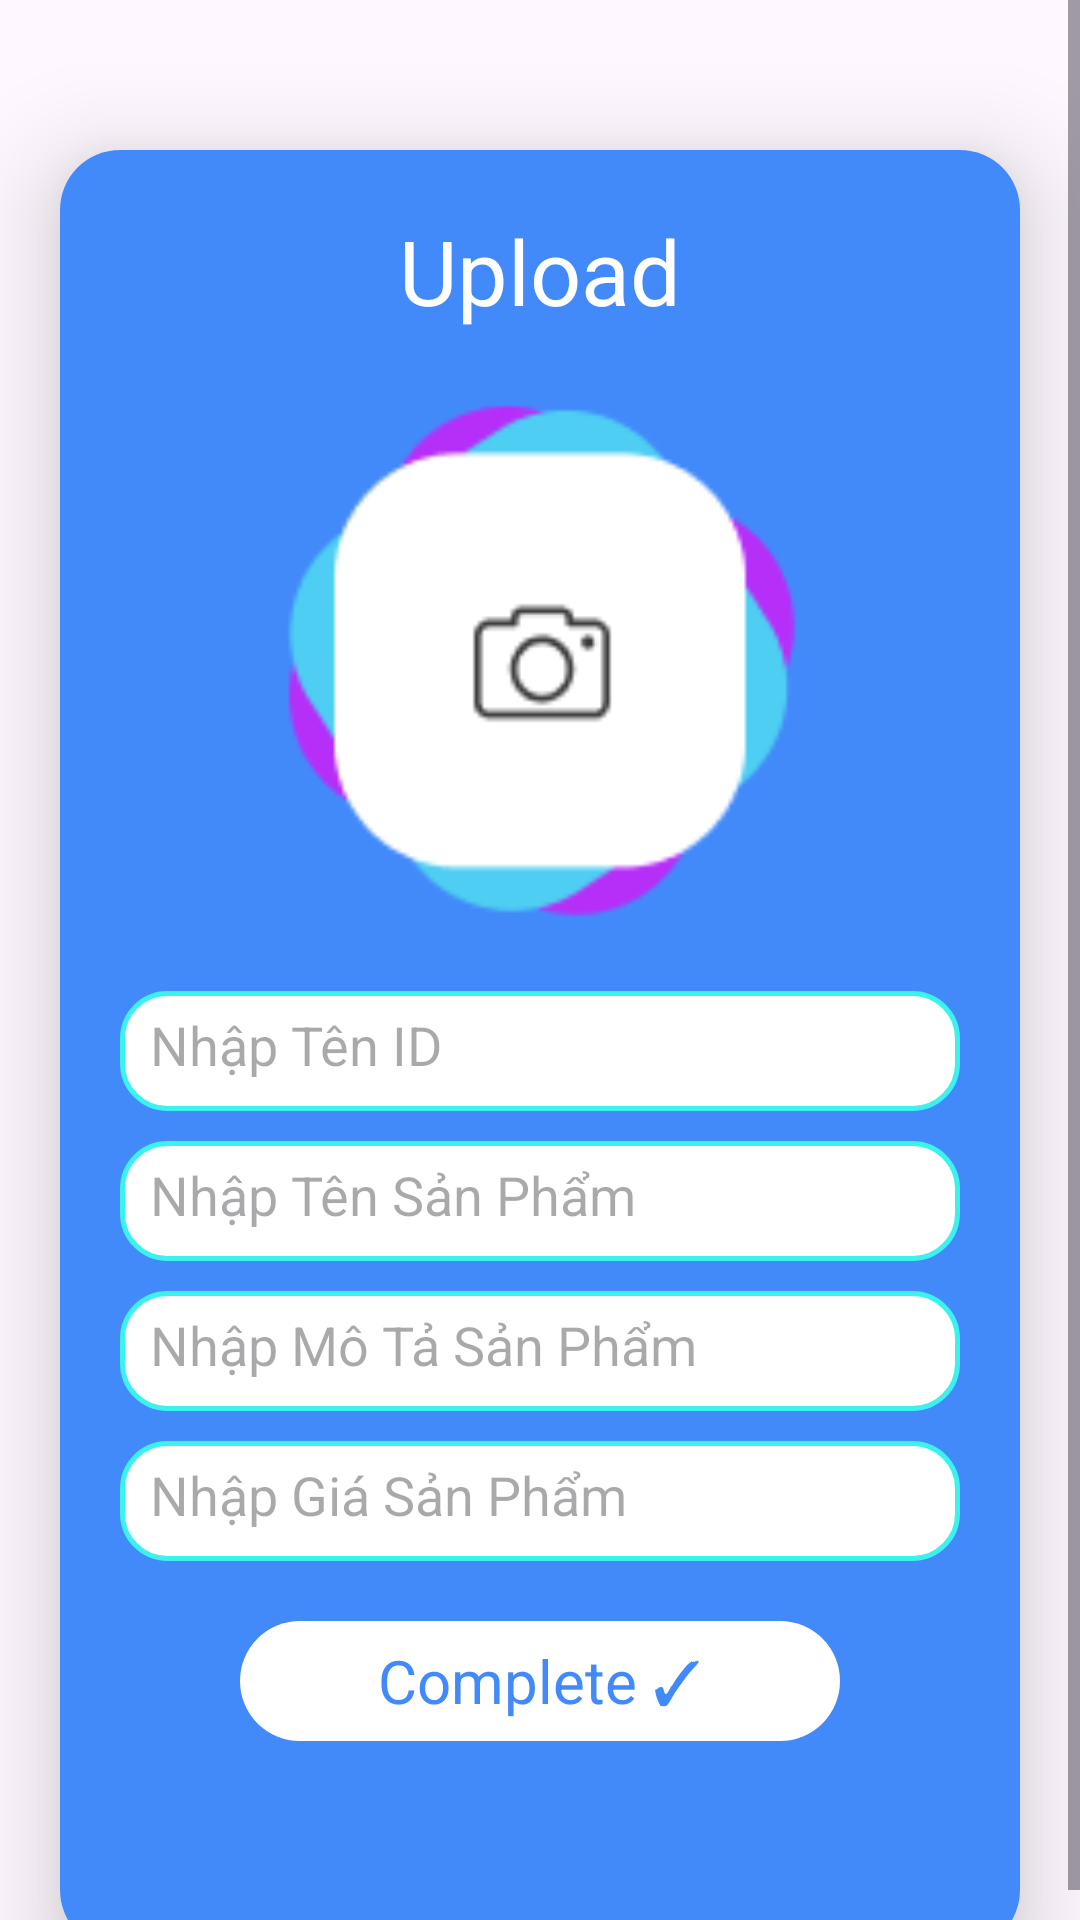

This screen was rendered from an Android layout file. Write that file and the resources it references.
<!-- AndroidManifest.xml: application theme Theme.ASM -->
<!-- res/layout/activity_upload.xml -->
<ScrollView
    xmlns:android="http://schemas.android.com/apk/res/android"
    xmlns:app="http://schemas.android.com/apk/res-auto"
    xmlns:tools="http://schemas.android.com/tools"
    android:layout_width="match_parent"
    android:layout_height="match_parent"
    android:orientation="vertical">

    <androidx.cardview.widget.CardView
        android:layout_width="match_parent"
        android:layout_height="wrap_content"
        android:layout_marginTop="50dp"
        android:layout_marginEnd="20dp"
        android:layout_marginStart="20dp"
        app:cardCornerRadius="20dp"
        app:cardElevation="20dp">

        <LinearLayout
            android:layout_width="match_parent"
            android:layout_height="600dp"
            android:orientation="vertical"
            android:layout_gravity="center_horizontal"
            android:padding="20dp"
            android:background="#428afa">

            <ImageButton
                android:id="@+id/backButton"
                android:layout_width="wrap_content"
                android:layout_height="wrap_content"
                android:background="@null"
                android:src="@drawable/baseline_arrow_back_24" />

            <TextView
                android:layout_width="match_parent"
                android:layout_height="wrap_content"
                android:text="Upload"
                android:textSize="30sp"
                android:textAlignment="center"
                android:textColor="#FFFFFF"/>

            <ImageView
                android:layout_width="200dp"
                android:layout_height="200dp"
                android:id="@+id/uploadImage"
                android:layout_marginTop="10dp"
                android:background="@drawable/upload_img"
                android:scaleType="fitXY"
                android:layout_gravity="center_horizontal"/>

            <EditText
                android:layout_width="match_parent"
                android:layout_height="40dp"
                android:id="@+id/uploadId"
                android:background="@drawable/rounded_border"
                android:layout_marginTop="10dp"
                android:padding="10dp"
                android:hint="Nhập Tên ID "
                android:gravity="start|center_vertical"
                android:textColor="@color/red"
                android:inputType="number"
                android:maxLines="1"
                />

            <EditText
                android:layout_width="match_parent"
                android:layout_height="40dp"
                android:id="@+id/uploadTopic"
                android:background="@drawable/rounded_border"
                android:layout_marginTop="10dp"
                android:padding="10dp"
                android:hint="Nhập Tên Sản Phẩm"
                android:gravity="start|center_vertical"
                android:textColor="@color/black"
                android:inputType="text"
                android:maxLines="1"
                />

            <EditText
                android:layout_width="match_parent"
                android:layout_height="40dp"
                android:id="@+id/uploadDesc"
                android:background="@drawable/rounded_border"
                android:layout_marginTop="10dp"
                android:padding="10dp"
                android:hint="Nhập Mô Tả Sản Phẩm"
                android:gravity="start|center_vertical"
                android:textColor="@color/black"
                android:inputType="text"
                android:maxLines="1"/>

            <EditText
                android:layout_width="match_parent"
                android:layout_height="40dp"
                android:id="@+id/uploadGia"
                android:background="@drawable/rounded_border"
                android:layout_marginTop="10dp"
                android:padding="10dp"
                android:hint="Nhập Giá Sản Phẩm"
                android:gravity="start|center_vertical"
                android:inputType="number"
                android:textColor="@color/black"
                android:maxLines="1"
                />

            <RelativeLayout
                android:id="@+id/saveButton"
                android:layout_width="200dp"
                android:layout_height="40dp"
                android:layout_marginTop="20dp"
                android:layout_gravity="center"
                android:background="@drawable/rounded_background"
                android:clickable="true">

                <TextView
                    android:id="@+id/btnText"
                    android:layout_width="wrap_content"
                    android:layout_height="wrap_content"
                    android:layout_centerInParent="true"
                    android:layout_gravity="end"
                    android:text="Complete ✓"
                    android:textColor="#428afa"
                    android:textSize="20sp"
                    android:textStyle="normal" />

                <com.airbnb.lottie.LottieAnimationView
                    android:id="@+id/btnAnimation"
                    android:layout_width="200dp"
                    android:layout_height="200dp"
                    android:layout_centerInParent="true"
                    android:visibility="gone"
                    app:lottie_autoPlay="false"
                    app:lottie_loop="true"
                    app:lottie_rawRes="@raw/load" />
            </RelativeLayout>

        </LinearLayout>

    </androidx.cardview.widget.CardView>

</ScrollView>
<!-- resources referenced by this layout -->
<resources>
  <color name="black">#FF000000</color>
  <color name="red">#c70000</color>
  <!-- drawable rounded_background (drawable) -->
  <shape xmlns:android="http://schemas.android.com/apk/res/android">
      <solid android:color="#ffffff" /> 
      <corners android:radius="30dp" /> 
  </shape>
  <!-- drawable rounded_border (drawable) -->
  <shape xmlns:android="http://schemas.android.com/apk/res/android">
      <solid android:color="#FFFFFF" /> 
      <stroke
          android:width="1.5dp"
          android:color="#3bf2ef"
          />
      <corners android:radius="15dp" />
  </shape>
  <!-- drawable upload_img: png bitmap (drawable, 3880 bytes) -->
  <style name="Theme.ASM" parent="Base.Theme.ASM" />
  <style name="Base.Theme.ASM" parent="Theme.Material3.DayNight.NoActionBar">
          
          
      </style>
</resources>
